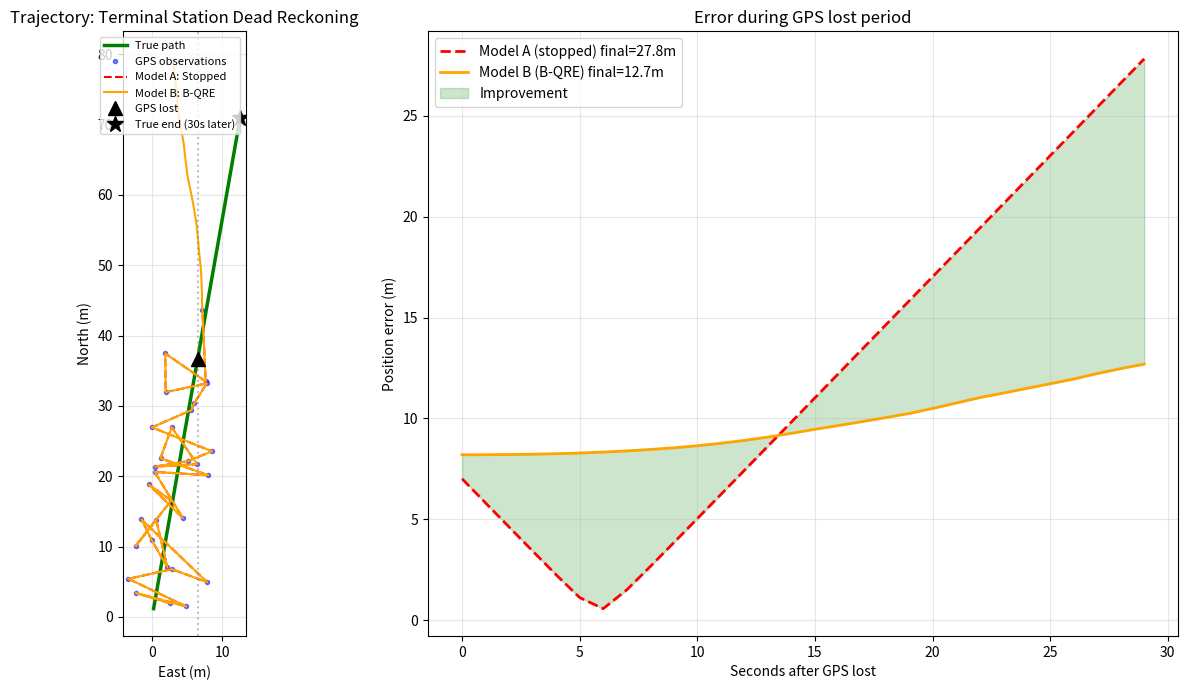

Recreate this plot in Python. (Note: this script raises an exception after producing the figure.)
import numpy as np
import matplotlib.pyplot as plt
import matplotlib.patches as mpatches

# --- 設定 ---
np.random.seed(42)
dt = 1.0          # 1秒/ステップ
gps_phase = 30    # GPS有効区間（秒）
lost_phase = 30   # ロスト区間（秒）
total = gps_phase + lost_phase

# --- 真の軌跡（北方向に一定速度で歩く）---
true_speed = 1.2   # m/s（徒歩）
true_heading = np.radians(10)  # 北からわずかに東

true_x = np.cumsum(np.ones(total) * true_speed * np.sin(true_heading) * dt)
true_y = np.cumsum(np.ones(total) * true_speed * np.cos(true_heading) * dt)

# --- センサーデータ（加速度+ジャイロ、ノイズあり）---
accel_noise = 0.15   # m/s²
gyro_noise  = np.radians(2)  # rad/s

accel = true_speed + np.random.normal(0, accel_noise, total)
gyro  = np.random.normal(0, gyro_noise, total)  # 直進なので角速度≈0

# --- GPS観測値（有効区間のみ）---
gps_noise = 3.0  # m
gps_x = true_x[:gps_phase] + np.random.normal(0, gps_noise, gps_phase)
gps_y = true_y[:gps_phase] + np.random.normal(0, gps_noise, gps_phase)

# =============================================================
# Model A: 現状（ロスト中は止まる）
# =============================================================
est_a_x = np.zeros(total)
est_a_y = np.zeros(total)
for t in range(gps_phase):
    est_a_x[t] = gps_x[t]
    est_a_y[t] = gps_y[t]
# ロスト中は最後のGPS位置で止まる
for t in range(gps_phase, total):
    est_a_x[t] = est_a_x[gps_phase - 1]
    est_a_y[t] = est_a_y[gps_phase - 1]

# =============================================================
# Model B: B-QRE デッドレコニング
# 加速度を平衡5進数にマッピングして方向と速度を保持
# =============================================================
def to_balanced_quinary(value, unit=0.5):
    """連続値を{-2,-1,0,1,2}にマッピング"""
    raw = value / unit
    quantized = int(np.sign(raw) * min(2, round(abs(raw))))
    return quantized

est_b_x = np.zeros(total)
est_b_y = np.zeros(total)
heading = 0.0
speed_state = 0

for t in range(gps_phase):
    est_b_x[t] = gps_x[t]
    est_b_y[t] = gps_y[t]
    # GPS有効中に移動状態を学習
    if t > 0:
        dx = gps_x[t] - gps_x[t-1]
        dy = gps_y[t] - gps_y[t-1]
        heading = np.arctan2(dx, dy)
        speed_state = to_balanced_quinary(np.sqrt(dx**2 + dy**2), unit=0.6)

# ロスト中: 学習した状態＋センサーで推定
unit = 0.6
for t in range(gps_phase, total):
    i = t - gps_phase
    # ジャイロで方向更新
    heading += gyro[t] * dt
    # 加速度を平衡5進数に量子化
    speed_state = to_balanced_quinary(accel[t], unit=unit)
    # 移動量推定
    est_speed = speed_state * unit
    est_b_x[t] = est_b_x[t-1] + est_speed * np.sin(heading) * dt
    est_b_y[t] = est_b_y[t-1] + est_speed * np.cos(heading) * dt

# =============================================================
# 誤差計算（ロスト区間のみ）
# =============================================================
err_a = np.sqrt((est_a_x[gps_phase:] - true_x[gps_phase:])**2 +
                (est_a_y[gps_phase:] - true_y[gps_phase:])**2)
err_b = np.sqrt((est_b_x[gps_phase:] - true_x[gps_phase:])**2 +
                (est_b_y[gps_phase:] - true_y[gps_phase:])**2)

print("=== ロスト区間（30秒）の誤差 ===")
print(f"Model A（止まる）  最終誤差: {err_a[-1]:.2f} m, 平均: {err_a.mean():.2f} m")
print(f"Model B（B-QRE）   最終誤差: {err_b[-1]:.2f} m, 平均: {err_b.mean():.2f} m")
print(f"改善: {err_a[-1] - err_b[-1]:.2f} m")

# =============================================================
# プロット
# =============================================================
fig, axes = plt.subplots(1, 2, figsize=(14, 7))

# 左: 軌跡
ax = axes[0]
ax.plot(true_x, true_y, 'g-', linewidth=2.5, label='True path')
ax.plot(gps_x, gps_y, 'b.', alpha=0.5, label='GPS observations')
ax.plot(est_a_x, est_a_y, 'r--', linewidth=1.5, label='Model A: Stopped')
ax.plot(est_b_x, est_b_y, 'orange', linewidth=1.5, label='Model B: B-QRE')

# ロスト区間の開始点
ax.axvline(x=true_x[gps_phase], color='gray', linestyle=':', alpha=0.5)
ax.plot(true_x[gps_phase], true_y[gps_phase], 'k^', markersize=10, label='GPS lost')
ax.plot(true_x[-1], true_y[-1], 'k*', markersize=12, label='True end (30s later)')

ax.set_xlabel('East (m)')
ax.set_ylabel('North (m)')
ax.set_title('Trajectory: Terminal Station Dead Reckoning')
ax.legend(fontsize=8)
ax.set_aspect('equal')
ax.grid(True, alpha=0.3)

# 右: ロスト区間の誤差
ax2 = axes[1]
t_lost = np.arange(lost_phase)
ax2.plot(t_lost, err_a, 'r--', linewidth=2, label=f'Model A (stopped) final={err_a[-1]:.1f}m')
ax2.plot(t_lost, err_b, 'orange', linewidth=2, label=f'Model B (B-QRE) final={err_b[-1]:.1f}m')
ax2.fill_between(t_lost, err_a, err_b, alpha=0.2, color='green', label='Improvement')
ax2.set_xlabel('Seconds after GPS lost')
ax2.set_ylabel('Position error (m)')
ax2.set_title('Error during GPS lost period')
ax2.legend()
ax2.grid(True, alpha=0.3)

plt.tight_layout()
plt.savefig('/mnt/user-data/outputs/bqre_deadreckoning.png', dpi=150, bbox_inches='tight')
print("\nプロット保存完了")
